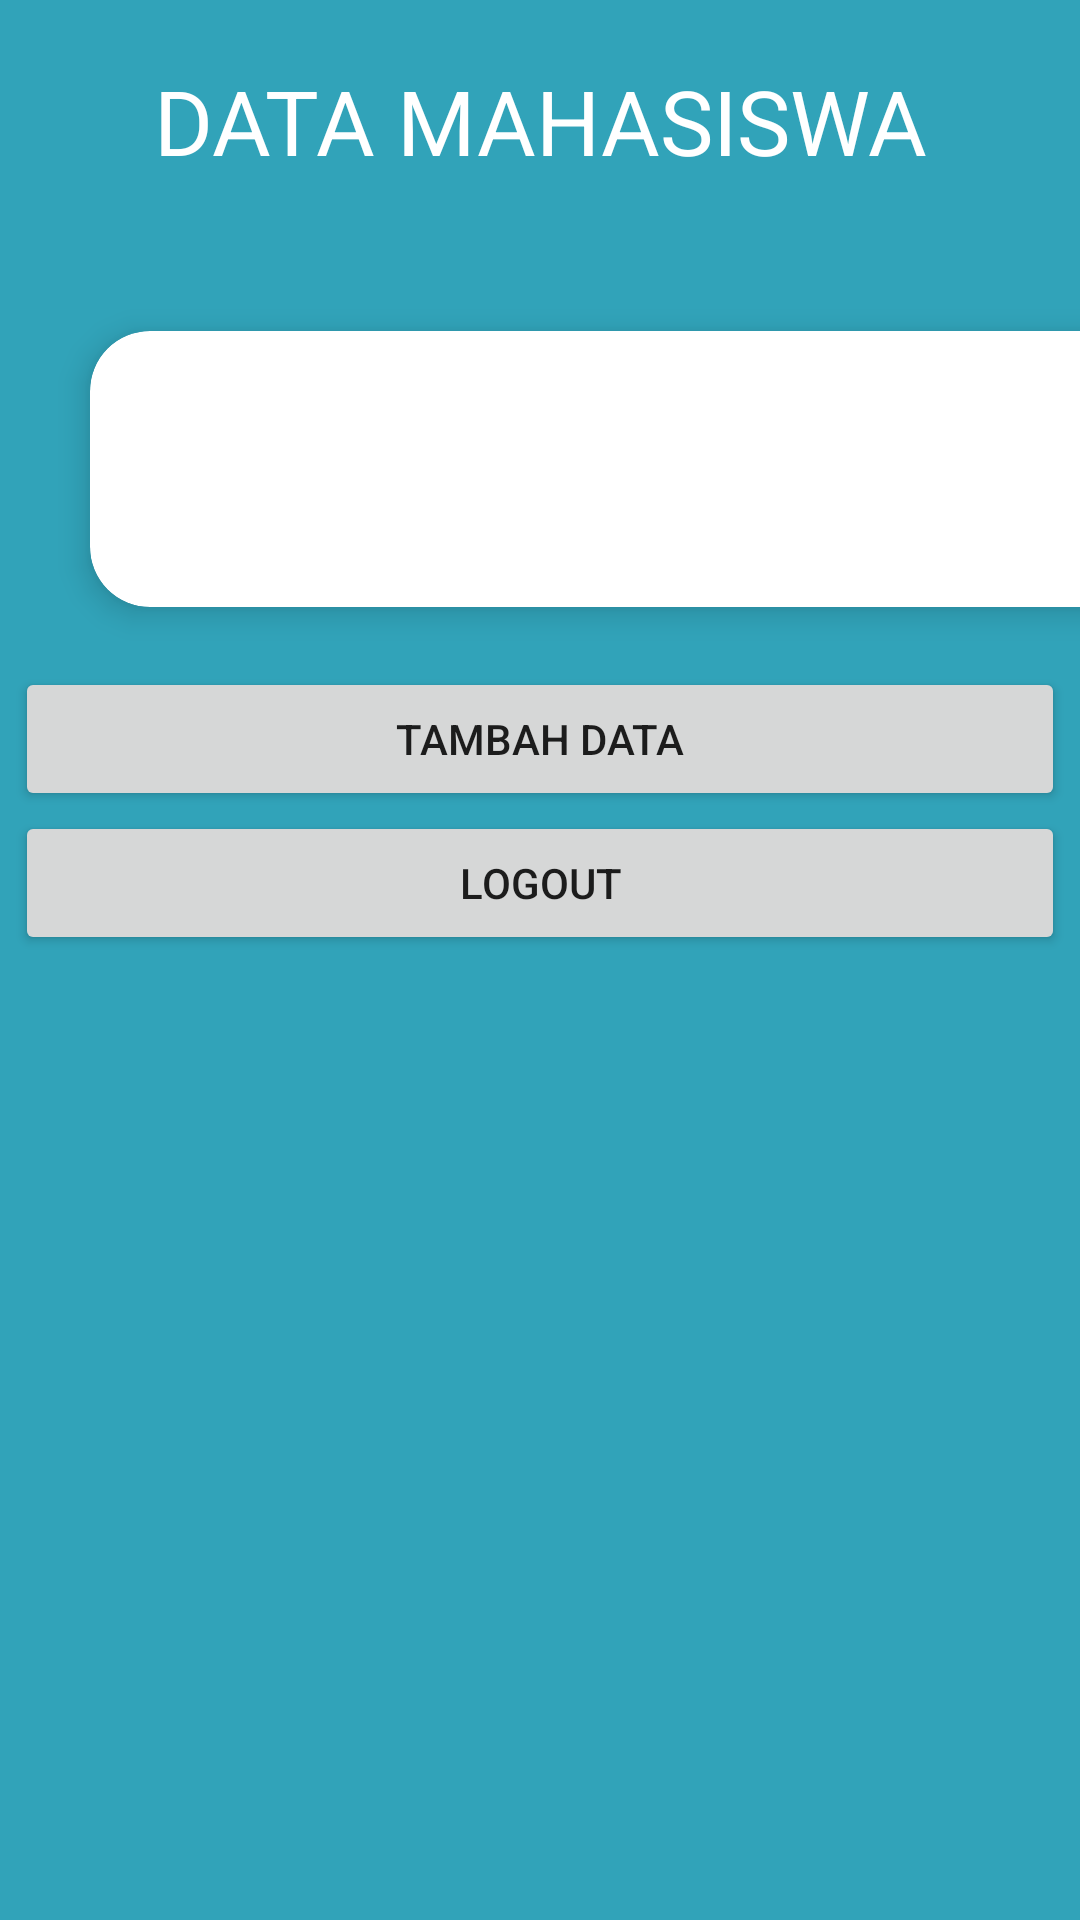

This screen was rendered from an Android layout file. Write that file and the resources it references.
<!-- AndroidManifest.xml: application theme AppTheme -->
<!-- res/layout/activity_data_mhs.xml -->
<?xml version="1.0" encoding="utf-8"?>
<ScrollView xmlns:android="http://schemas.android.com/apk/res/android"
    xmlns:app="http://schemas.android.com/apk/res-auto"
    xmlns:tools="http://schemas.android.com/tools"
    android:layout_width="match_parent"
    android:layout_height="match_parent"
    tools:context=".Data_mhs"
    android:orientation="vertical"
    android:background="#31A3B9">

    <LinearLayout
        android:layout_width="match_parent"
        android:layout_height="match_parent"
        android:orientation="vertical">

    <TextView
        android:layout_width="match_parent"
        android:layout_height="wrap_content"
        android:layout_marginTop="20dp"
        android:text="DATA MAHASISWA"
        android:textSize="30dp"
        android:textColor="#ffffff"
        android:gravity="center"/>

    <androidx.cardview.widget.CardView
        android:layout_width="350dp"
        android:layout_height="wrap_content"
        app:cardElevation="6dp"
        android:layout_marginTop="50dp"
        android:layout_marginBottom="20dp"
        android:layout_marginLeft="30dp"
        app:cardCornerRadius="20dp">

        <LinearLayout
            android:layout_width="match_parent"
            android:layout_height="match_parent"
            android:padding="16dp"
            android:layout_gravity="center"
            android:orientation="vertical">

    <androidx.recyclerview.widget.RecyclerView
        android:id="@+id/recyclerView"
        android:layout_marginTop="30dp"
        android:layout_width="match_parent"
        android:layout_height="wrap_content"
        android:layout_marginBottom="30dp"/>
        </LinearLayout>
    </androidx.cardview.widget.CardView>

    <Button
        android:id="@+id/btntambahdata"
        android:layout_width="350dp"
        android:layout_height="wrap_content"
        android:text="Tambah Data"
        android:layout_gravity="center"/>

    <Button
        android:id="@+id/btnlogout"
        android:layout_width="350dp"
        android:layout_height="wrap_content"
        android:layout_gravity="center"
        android:text="Logout"/>

    </LinearLayout>
</ScrollView>
<!-- resources referenced by this layout -->
<resources>
  <style name="AppTheme" parent="Theme.AppCompat.Light.NoActionBar">
          
          <item name="colorPrimary">@color/colorPrimary</item>
          <item name="colorPrimaryDark">@color/colorPrimaryDark</item>
          <item name="colorAccent">@color/colorAccent</item>
      </style>
  <color name="colorPrimary">#008577</color>
  <color name="colorPrimaryDark">#00574B</color>
  <color name="colorAccent">#003CF8</color>
</resources>
